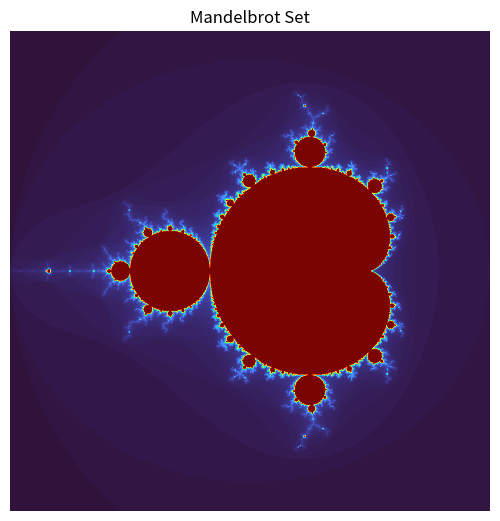

Python code for this plot:
"""
MANDELBROT SET

[redacted]
"""
import sys
sys.path.append(r'c:\users\<user>\appdata\local\packages\pythonsoftwarefoundation.python.3.11_qbz5n2kfra8p0\localcache\local-packages\python311\site-packages')
import numpy as np
import matplotlib.pyplot as plt

def mandelbrot(c, max_iter):
    z = 0
    n = 0
    while abs(z) <= 2 and n < max_iter:
        z = z*z + c
        n += 1
    return n

def mandelbrot_set(xmin, xmax, ymin, ymax, width, height, max_iter):
    r1 = np.linspace(xmin, xmax, width)
    r2 = np.linspace(ymin, ymax, height)
    n3 = np.empty((width, height))
    for i in range(width):
        for j in range(height):
            n3[i, j] = mandelbrot(r1[i] + 1j*r2[j], max_iter)
    return (r1, r2, n3)

xmin, xmax, ymin, ymax = -2.0, 1.0, -1.5, 1.5
width, height = 1000, 1000
max_iter = 256

r1, r2, n3 = mandelbrot_set(xmin, xmax, ymin, ymax, width, height, max_iter)

plt.axis("off")
plt.subplots_adjust(bottom=0.0, top=1.0, left=0.0, right=1.0)
plt.imshow(n3.T, extent=[xmin, xmax, ymin, ymax], cmap='turbo')
#plt.colorbar()
plt.title("Mandelbrot Set")
plt.show()
